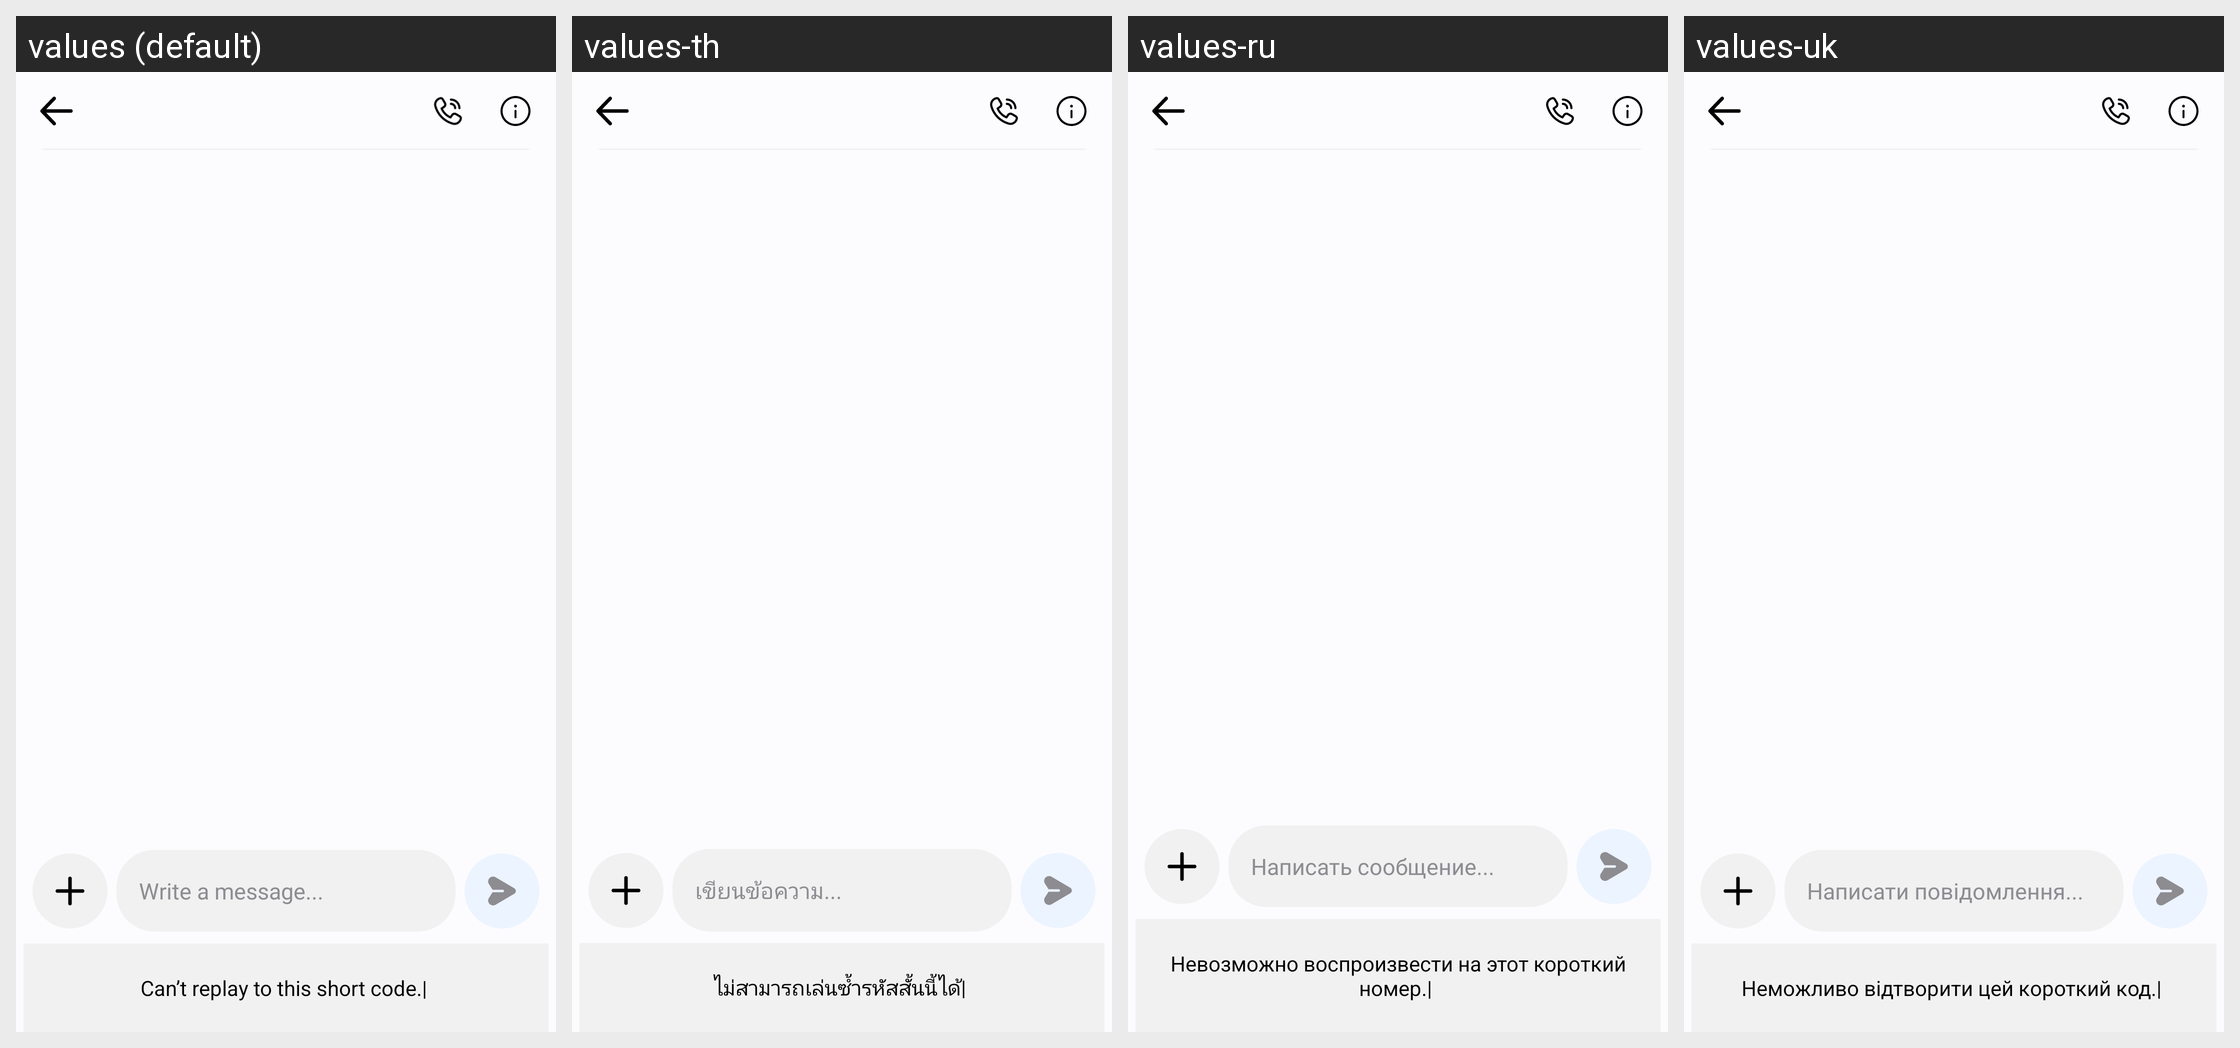

The Android screen above is rendered under several locales of the same app. Produce the string resources it draws, with the default and per-locale values.
Android screen res/layout/activity_conversation.xml rendered under 4 locales, left to right: values (default), values-th, values-ru, values-uk. Device: Nexus 5 (rendered at 1080×1920; each locale shown at half size, 540×960, under a caption strip naming it); theme Theme.MyApplication.
Other locales in the repository, not shown: values-af, values-ar, values-bn, values-de, values-es, values-fil, values-fr, values-hi, values-in, values-it, values-ja, values-ko, values-pl, values-pt, values-tr, values-vi, values-zh.
Strings drawn on this screen, with the default value and each locale's value (text and hints the layout hard-codes, and strings that could not be matched under every locale, appear in the picture but are not listed):

write_a_message
  values: Write a message...
  values-th: เขียนข้อความ...
  values-ru: Написать сообщение...
  values-uk: Написати повідомлення...

can_t_replay
  values: Can’t replay to this short code.| 
  values-th: ไม่สามารถเล่นซ้ำรหัสสั้นนี้ได้| 
  values-ru: Невозможно воспроизвести на этот короткий номер.| 
  values-uk: Неможливо відтворити цей короткий код.|
